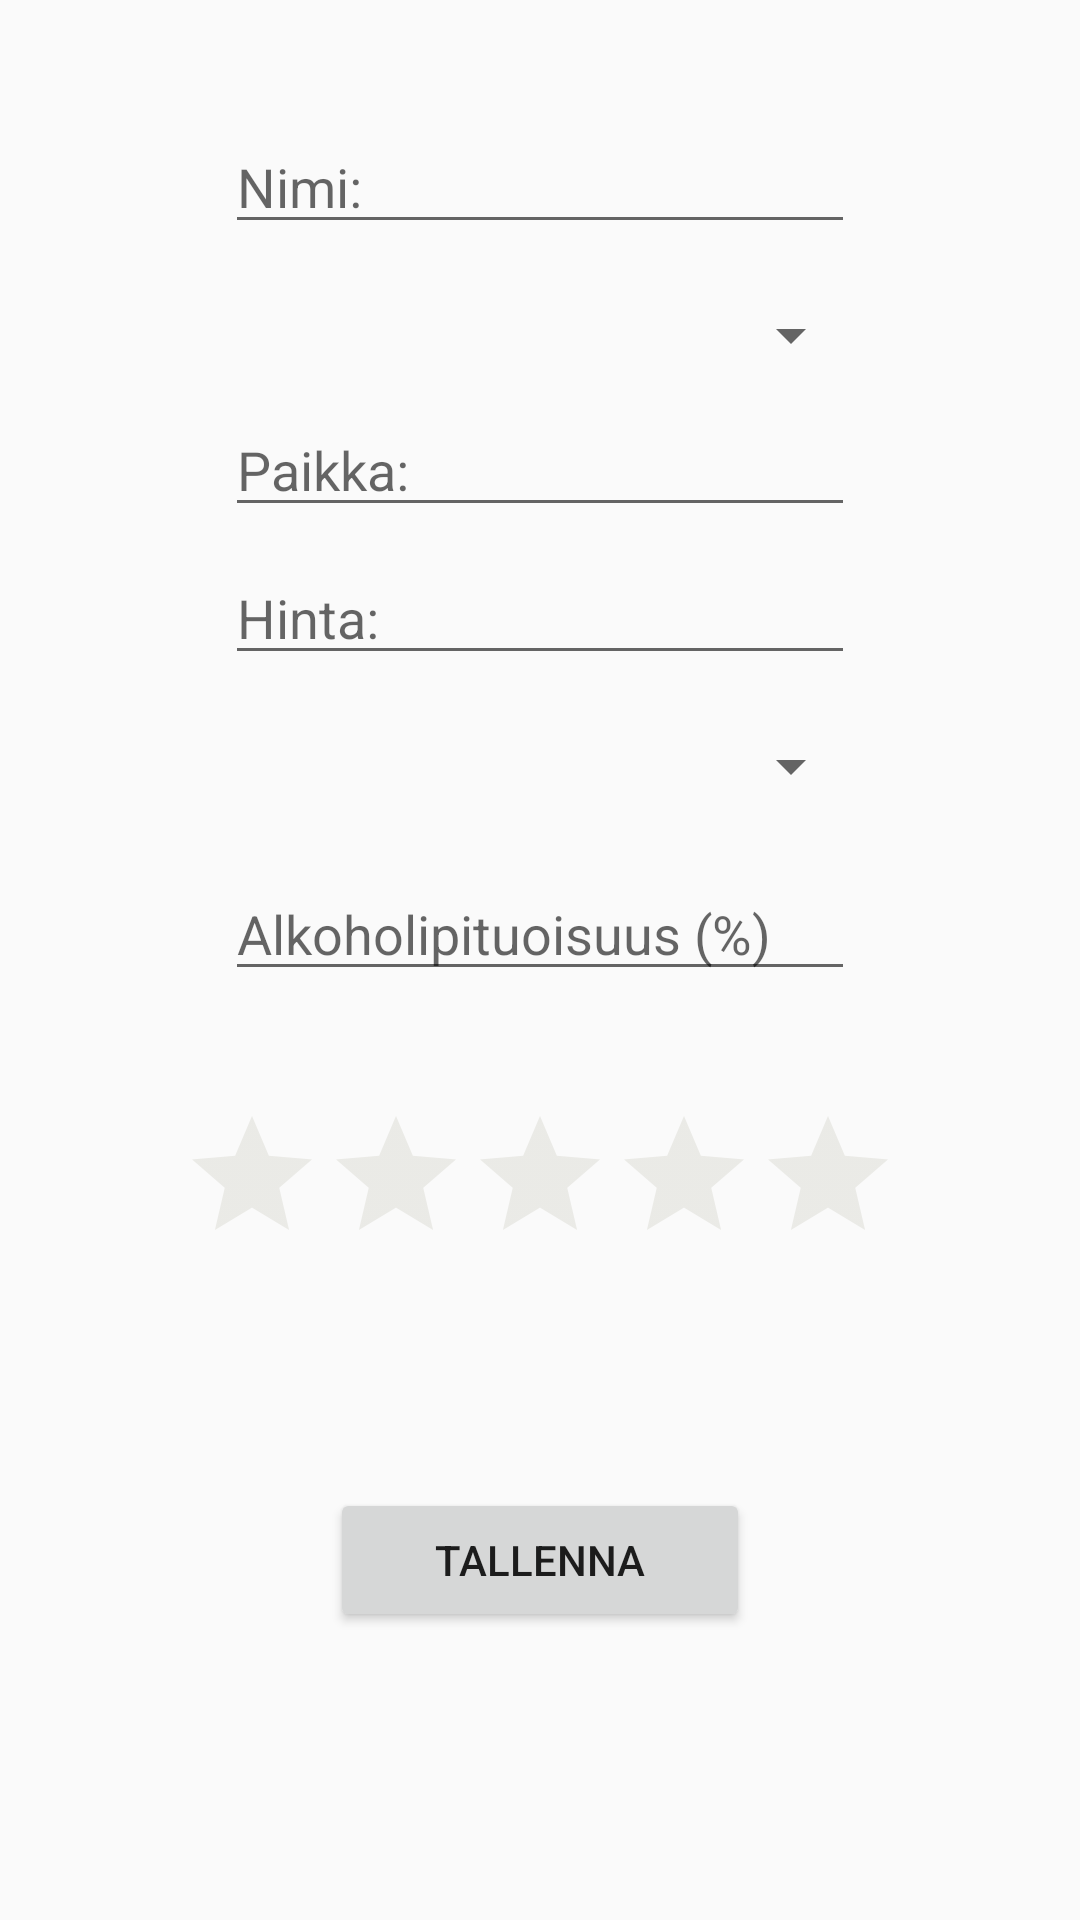

Here is an Android app screen rendered from its layout file. Give the layout XML and the strings, colors and styles it references.
<!-- AndroidManifest.xml: application theme AppTheme -->
<!-- res/layout/activity_arvostele_olut.xml -->
<?xml version="1.0" encoding="utf-8"?>
<android.support.constraint.ConstraintLayout xmlns:android="http://schemas.android.com/apk/res/android"
    xmlns:app="http://schemas.android.com/apk/res-auto"
    xmlns:tools="http://schemas.android.com/tools"
    android:id="@+id/activity_arvostele_olut"
    android:layout_width="match_parent"
    android:layout_height="match_parent"
    tools:context="com.bignerdranch.android.olutkellari.ArvosteleOlutActivity">

    <EditText
        android:layout_width="wrap_content"
        android:layout_height="wrap_content"
        android:inputType="textPersonName"
        android:ems="10"
        android:id="@+id/nimiText"
        android:hint="Nimi:"
        android:layout_marginTop="40dp"
        app:layout_constraintTop_toTopOf="parent"
        android:layout_marginEnd="16dp"
        app:layout_constraintRight_toRightOf="parent"
        android:layout_marginStart="16dp"
        app:layout_constraintLeft_toLeftOf="parent" />

    <Spinner
        android:layout_width="215dp"
        android:layout_height="45dp"
        android:id="@+id/tyyppi"
        android:layout_marginTop="8dp"
        app:layout_constraintTop_toBottomOf="@+id/nimiText"
        android:layout_marginEnd="16dp"
        app:layout_constraintRight_toRightOf="parent"
        android:layout_marginStart="16dp"
        app:layout_constraintLeft_toLeftOf="parent"
        android:dropDownWidth="match_parent" />

    <Spinner
        android:layout_width="215dp"
        android:layout_height="45dp"
        android:id="@+id/maa"
        android:layout_marginTop="8dp"
        app:layout_constraintTop_toBottomOf="@+id/hinta"
        android:layout_marginEnd="16dp"
        app:layout_constraintRight_toRightOf="parent"
        android:layout_marginStart="16dp"
        app:layout_constraintLeft_toLeftOf="parent"
        android:dropDownWidth="match_parent" />

    <EditText
        android:layout_width="wrap_content"
        android:layout_height="wrap_content"
        android:inputType="textPersonName"
        android:ems="10"
        android:id="@+id/paikkaText"
        app:layout_constraintTop_toBottomOf="@+id/tyyppi"
        android:layout_marginEnd="16dp"
        app:layout_constraintRight_toRightOf="parent"
        android:layout_marginStart="16dp"
        app:layout_constraintLeft_toLeftOf="parent"
        android:hint="Paikka:" />

    <EditText
        android:layout_width="wrap_content"
        android:layout_height="wrap_content"
        android:inputType="numberDecimal"
        android:ems="10"
        android:id="@+id/hinta"
        android:layout_marginTop="8dp"
        app:layout_constraintTop_toBottomOf="@+id/paikkaText"
        android:layout_marginEnd="16dp"
        app:layout_constraintRight_toRightOf="parent"
        android:layout_marginStart="16dp"
        app:layout_constraintLeft_toLeftOf="parent"
        android:hint="Hinta:" />

    <RatingBar
        android:layout_width="wrap_content"
        android:layout_height="wrap_content"
        android:id="@+id/arvostelu"
        android:layout_marginTop="8dp"
        app:layout_constraintTop_toBottomOf="@+id/alkoholi"
        android:layout_marginEnd="16dp"
        app:layout_constraintRight_toRightOf="parent"
        android:layout_marginStart="16dp"
        app:layout_constraintLeft_toLeftOf="parent"
        app:layout_constraintBottom_toBottomOf="parent"
        android:theme="@style/RatingBar"
        android:layout_marginBottom="16dp"
        app:layout_constraintVertical_bias="0.13" />

    <Button
        android:text="tallenna"
        android:layout_width="140dp"
        android:layout_height="wrap_content"
        android:id="@+id/tallenna"
        android:layout_marginTop="8dp"
        app:layout_constraintTop_toBottomOf="@+id/arvostelu"
        app:layout_constraintBottom_toBottomOf="parent"
        android:layout_marginBottom="16dp"
        android:layout_marginStart="16dp"
        app:layout_constraintLeft_toLeftOf="parent"
        android:layout_marginEnd="16dp"
        app:layout_constraintRight_toRightOf="parent"
        app:layout_constraintVertical_bias="0.44" />

    <EditText
        android:layout_width="wrap_content"
        android:layout_height="wrap_content"
        android:inputType="numberDecimal"
        android:ems="10"
        android:id="@+id/alkoholi"
        android:hint="Alkoholipituoisuus (%)"
        android:layout_marginTop="8dp"
        app:layout_constraintTop_toBottomOf="@+id/maa"
        android:layout_marginEnd="16dp"
        app:layout_constraintRight_toRightOf="parent"
        android:layout_marginStart="16dp"
        app:layout_constraintLeft_toLeftOf="parent"
        app:layout_constraintBottom_toBottomOf="parent"
        android:layout_marginBottom="16dp"
        app:layout_constraintVertical_bias="0.01" />


</android.support.constraint.ConstraintLayout>
<!-- resources referenced by this layout -->
<resources>
  <style name="RatingBar" parent="Theme.AppCompat">
          <item name="colorControlNormal">@color/tahti</item>
          <item name="colorControlActivated">@color/tahtiei</item>
      </style>
  <style name="AppTheme" parent="Theme.AppCompat.Light.DarkActionBar">
          
          <item name="colorPrimary">@color/colorPrimary</item>
          <item name="colorPrimaryDark">@color/colorPrimaryDark</item>
          <item name="colorAccent">@color/colorAccent</item>
      </style>
  <color name="tahti">#c6c6b9</color>
  <color name="tahtiei">#fff600</color>
  <color name="colorPrimary">#3F51B5</color>
  <color name="colorPrimaryDark">#303F9F</color>
  <color name="colorAccent">#ff4081</color>
</resources>
